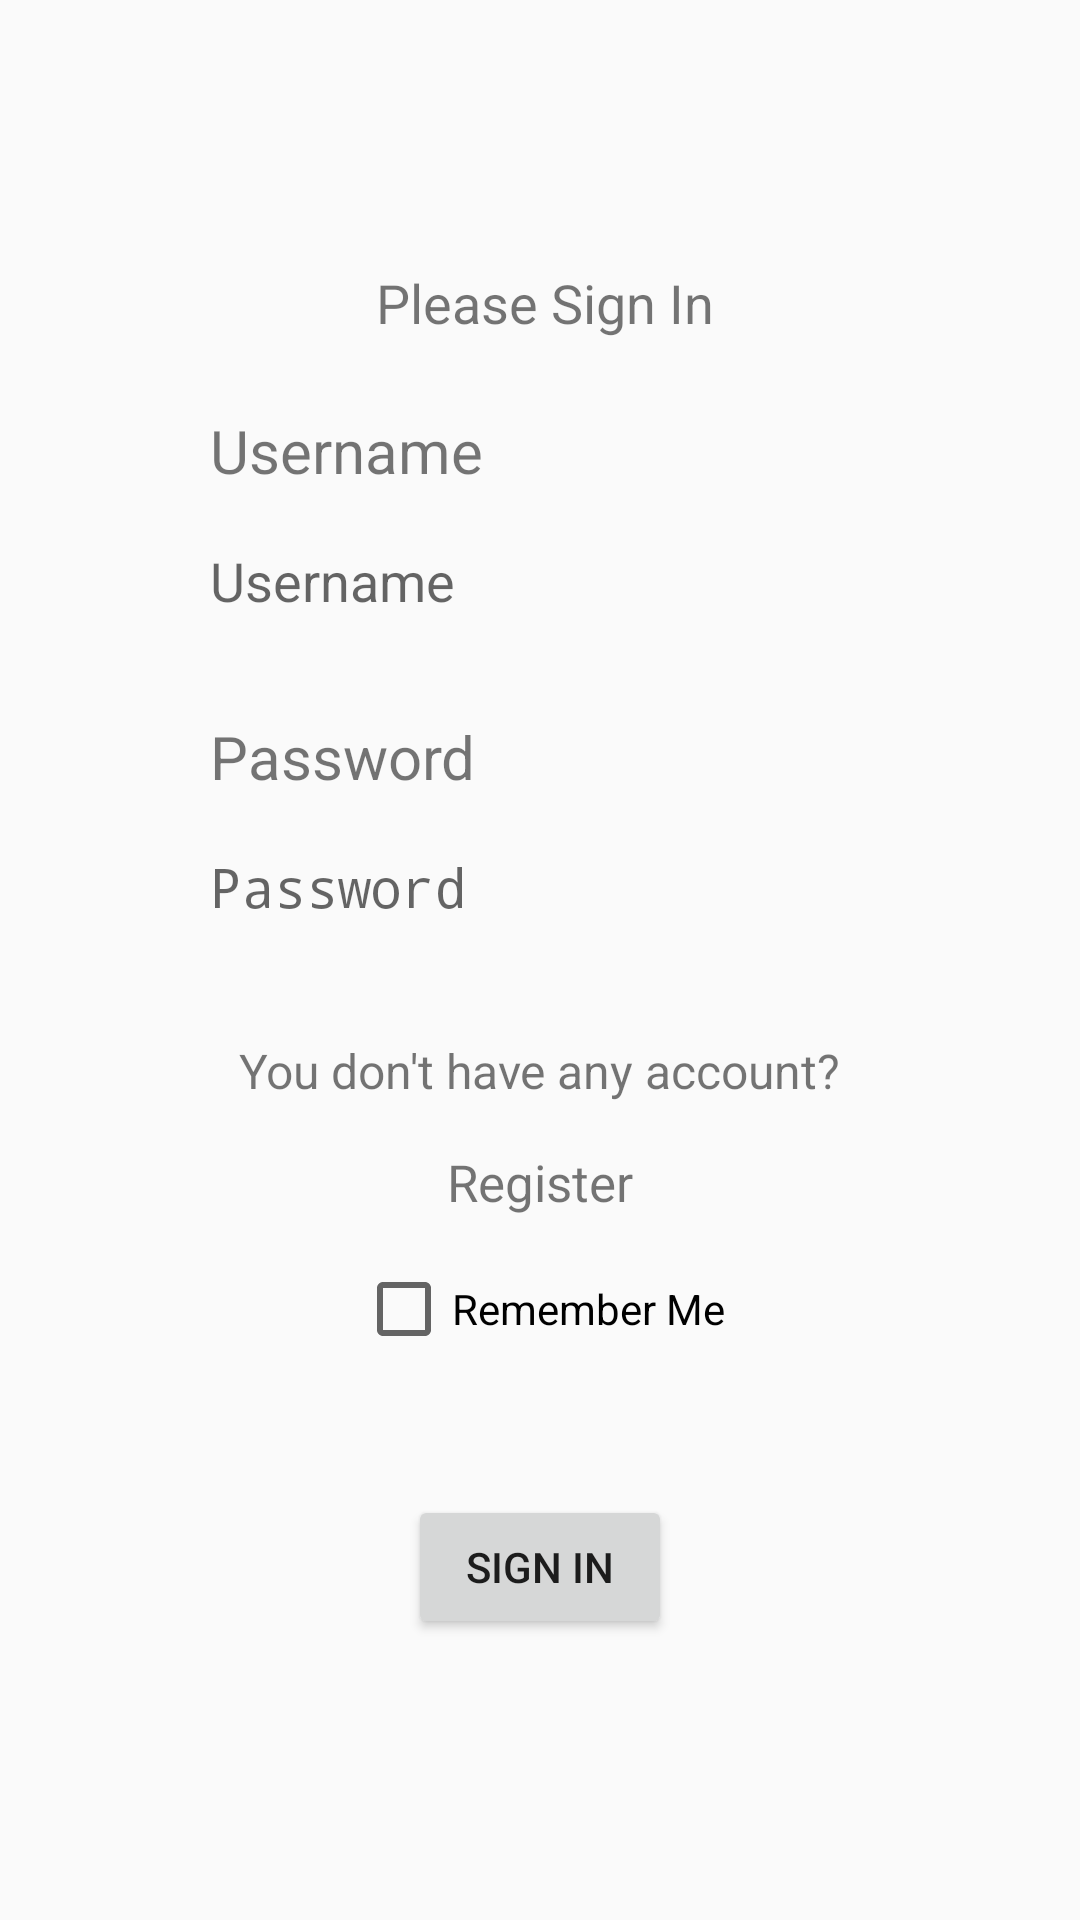

Here is an Android app screen rendered from its layout file. Give the layout XML and the strings, colors and styles it references.
<!-- AndroidManifest.xml: activity theme Theme.AppCompat.DayNight.NoActionBar -->
<!-- res/layout/activity_log_in.xml -->
<?xml version="1.0" encoding="utf-8"?>
<androidx.constraintlayout.widget.ConstraintLayout xmlns:android="http://schemas.android.com/apk/res/android"
    xmlns:app="http://schemas.android.com/apk/res-auto"
    xmlns:tools="http://schemas.android.com/tools"
    android:layout_width="match_parent"
    android:layout_height="match_parent"
    tools:context=".LogInActivity">

    <ImageView
        android:id="@+id/imageView"
        android:layout_width="wrap_content"
        android:layout_height="wrap_content"
        app:layout_constraintBottom_toBottomOf="parent"
        app:layout_constraintEnd_toEndOf="parent"
        app:layout_constraintStart_toStartOf="parent"
        app:layout_constraintTop_toTopOf="parent"
        app:layout_constraintVertical_bias="0.06999999"
        android:src="@mipmap/logo_green" />

    <TextView
        android:id="@+id/PTpleaseSignIn"
        android:layout_width="wrap_content"
        android:layout_height="wrap_content"
        android:layout_marginTop="44dp"
        android:text="@string/pleaseSignin"
        android:textSize="18dp"
        app:layout_constraintEnd_toEndOf="parent"
        app:layout_constraintHorizontal_bias="0.507"
        app:layout_constraintStart_toStartOf="parent"
        app:layout_constraintTop_toBottomOf="@+id/imageView" />

    <LinearLayout
        android:id="@+id/linearLayout"
        android:layout_width="wrap_content"
        android:layout_height="wrap_content"
        android:orientation="vertical"
        app:layout_constraintBottom_toBottomOf="parent"
        app:layout_constraintEnd_toEndOf="parent"
        app:layout_constraintStart_toStartOf="parent"
        app:layout_constraintTop_toBottomOf="@+id/PTpleaseSignIn"
        app:layout_constraintVertical_bias="0.06999999">

        <TextView
            android:id="@+id/textView2"
            android:layout_width="match_parent"
            android:layout_height="wrap_content"
            android:text="@string/username"
            android:textSize="20dp"/>

        <EditText
            android:id="@+id/textUsername"
            android:layout_width="220dp"
            android:layout_height="60dp"
            android:background="@drawable/input_style"
            android:ems="10"
            android:inputType="textPersonName"
            android:hint="@string/username" />

        <TextView
            android:id="@+id/textView3"
            android:layout_marginTop="15dp"
            android:layout_width="match_parent"
            android:layout_height="wrap_content"
            android:text="@string/password"
            android:textSize="20dp"/>

        <EditText
            android:id="@+id/textPassword"
            android:layout_width="220dp"
            android:layout_height="60dp"
            android:background="@drawable/input_style"
            android:ems="10"
            android:inputType="textPassword"
            tools:ignore="SpeakableTextPresentCheck"
            android:hint="@string/password"/>

    </LinearLayout>

    <TextView
        android:id="@+id/textView5"
        android:layout_width="wrap_content"
        android:layout_height="wrap_content"
        android:text="@string/donthaveAcc"
        android:textSize="16dp"
        app:layout_constraintBottom_toBottomOf="parent"
        app:layout_constraintEnd_toEndOf="parent"
        app:layout_constraintStart_toStartOf="parent"
        app:layout_constraintTop_toBottomOf="@+id/linearLayout"
        app:layout_constraintVertical_bias="0.06999999" />

    <TextView
        android:id="@+id/textView6"
        android:layout_width="wrap_content"
        android:layout_height="wrap_content"
        android:layout_marginTop="15dp"
        android:layout_marginBottom="15dp"
        android:text="@string/register"
        android:textSize="17dp"
        app:layout_constraintEnd_toEndOf="parent"
        app:layout_constraintStart_toStartOf="parent"
        app:layout_constraintTop_toBottomOf="@+id/textView5"
        app:layout_constraintVertical_bias="0.0" />

    <CheckBox
        android:id="@+id/checkBox"
        android:layout_width="wrap_content"
        android:layout_height="wrap_content"
        android:layout_marginTop="15dp"
        android:text="@string/rememberMe"
        app:layout_constraintBottom_toBottomOf="parent"
        app:layout_constraintEnd_toEndOf="parent"
        app:layout_constraintStart_toStartOf="parent"
        app:layout_constraintTop_toBottomOf="@+id/textView6"
        app:layout_constraintVertical_bias="0.0" />

    <Button
        android:id="@+id/ButLogin"
        android:layout_width="wrap_content"
        android:layout_height="wrap_content"
        android:text="@string/signin"
        app:layout_constraintBottom_toBottomOf="parent"
        app:layout_constraintEnd_toEndOf="parent"
        app:layout_constraintStart_toStartOf="parent"
        app:layout_constraintTop_toBottomOf="@+id/checkBox"
        app:layout_constraintVertical_bias="0.32999998" />

</androidx.constraintlayout.widget.ConstraintLayout>
<!-- resources referenced by this layout -->
<resources>
  <string name="donthaveAcc">You don\'t have any account?</string>
  <string name="password">Password</string>
  <string name="pleaseSignin">Please Sign In</string>
  <string name="register">Register</string>
  <string name="rememberMe">Remember Me</string>
  <string name="signin">Sign In</string>
  <string name="username">Username</string>
</resources>
